Run: headless pygame with SDL's dummy video driver; simulated clock (each Clock.tick advances the game by its frame time, no real sleeping); random seed 0; keys injected as events and as key.get_pressed() state; mouse plan: one left click at the window centre at the start of phase 2, then a move to the lower-right quarter at the start of phase 3.
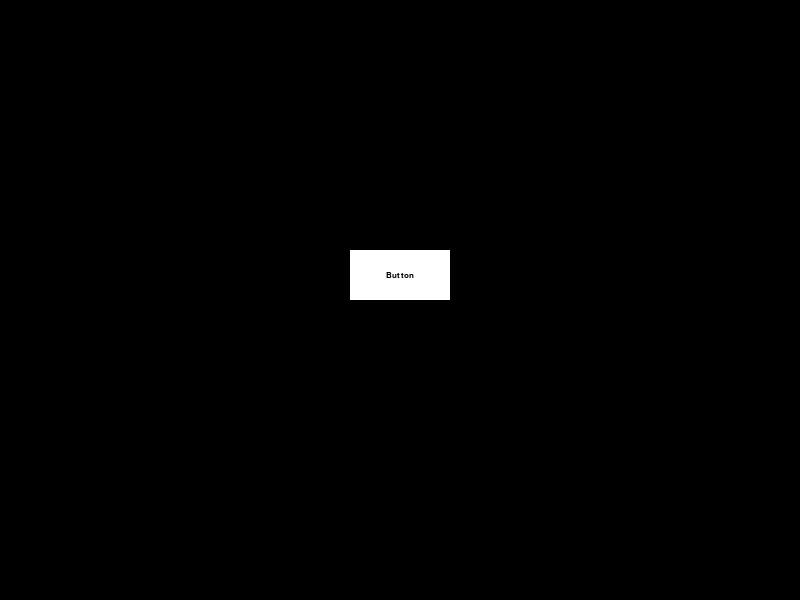
Frame 1 of 4 · flips 1–60 · no input
Frame 2 of 4 · flips 61–180 · clicked the window centre · tapped SPACE, RETURN · held RIGHT (→), D · screen unchanged from frame 1, image omitted
Frame 3 of 4 · flips 181–300 · moved the mouse to the lower-right quarter · held DOWN (↓), S · screen unchanged from frame 2, image omitted
Frame 4 of 4 · flips 301–420 · held LEFT (←), A, UP (↑), W · screen unchanged from frame 3, image omitted

The pygame program that drew these frames:

import pygame
from pygame.locals import *

# 初始化PyGame引擎
pygame.init()

# 设置窗口尺寸
width, height = 800, 600
screen = pygame.display.set_mode((width, height))
pygame.display.set_caption("Button Example")

# 设置按钮的属性
x, y = 350, 250
width, height = 100, 50
button_rect = pygame.Rect(x, y, width, height)
button_color = (255, 255, 255)
text_color = (0, 0, 0)
button_font = pygame.font.Font()
button_text = button_font.render("Button", True, text_color)

# 游戏主循环
running = True
while running:
    screen.fill((0, 0, 0))  # 清空屏幕

    # 绘制按钮
    pygame.draw.rect(screen, button_color, button_rect)
    screen.blit(button_text, (button_rect.centerx - button_text.get_width() / 2, button_rect.centery - button_text.get_height() / 2))

    # 监听事件
    for event in pygame.event.get():
        if event.type == QUIT:
            running = False
        if event.type == MOUSEBUTTONDOWN:
            if button_rect.collidepoint(event.pos):
                # 在这里执行按钮点击后的操作
                print("Button clicked!")

    pygame.display.flip()  # 更新屏幕显示

# 退出游戏
pygame.quit()
